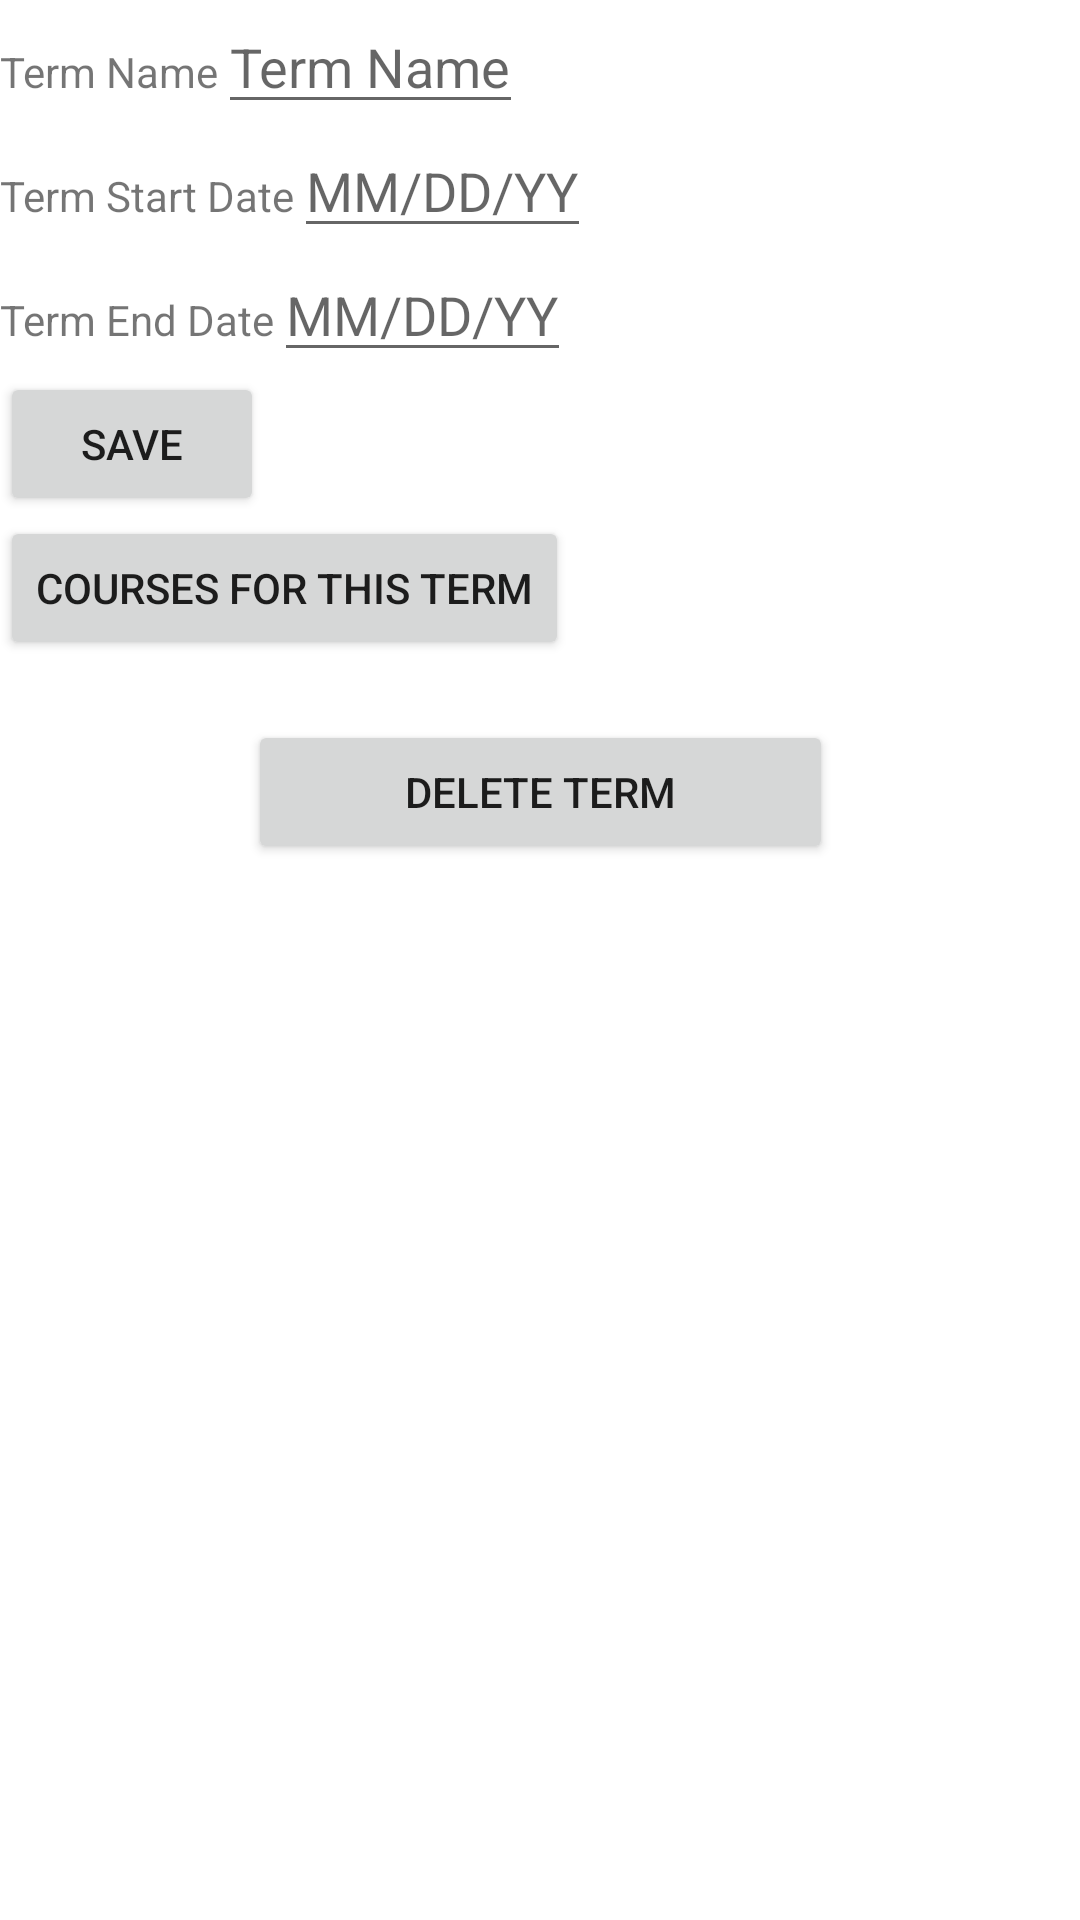

Layout XML and referenced resources for this Android screen:
<!-- AndroidManifest.xml: application theme Theme.SuwynCourseTracker -->
<!-- res/layout/activity_course_list.xml -->
<?xml version="1.0" encoding="utf-8"?>
<androidx.constraintlayout.widget.ConstraintLayout xmlns:android="http://schemas.android.com/apk/res/android"
    xmlns:app="http://schemas.android.com/apk/res-auto"
    xmlns:tools="http://schemas.android.com/tools"
    android:layout_width="match_parent"
    android:layout_height="match_parent"
    tools:context=".UI.CourseList">


    <LinearLayout
        android:id="@+id/linearLayout"
        android:layout_width="match_parent"
        android:layout_height="wrap_content"
        android:orientation="vertical">

        <LinearLayout
            android:layout_width="match_parent"
            android:layout_height="wrap_content"
            android:orientation="horizontal">

            <TextView
                android:layout_width="wrap_content"
                android:layout_height="wrap_content"
                android:text="Term Name"></TextView>

            <EditText
                android:id="@+id/editTermName"
                android:layout_width="wrap_content"
                android:layout_height="wrap_content"
                android:hint="Term Name"></EditText>

        </LinearLayout>

        <LinearLayout
            android:layout_width="match_parent"
            android:layout_height="wrap_content"
            android:orientation="horizontal">

            <TextView
                android:layout_width="wrap_content"
                android:layout_height="wrap_content"
                android:text="Term Start Date"></TextView>

            <EditText
                android:id="@+id/editTermStart"
                android:layout_width="wrap_content"
                android:layout_height="wrap_content"
                android:hint="MM/DD/YY"></EditText>

        </LinearLayout>

        <LinearLayout
            android:layout_width="match_parent"
            android:layout_height="wrap_content"
            android:orientation="horizontal">

            <TextView
                android:layout_width="wrap_content"
                android:layout_height="wrap_content"
                android:text="Term End Date"></TextView>

            <EditText
                android:id="@+id/editTermEnd"
                android:layout_width="wrap_content"
                android:layout_height="wrap_content"
                android:hint="MM/DD/YY"></EditText>

        </LinearLayout>

        <Button
            android:layout_width="wrap_content"
            android:layout_height="wrap_content"
            android:clickable="true"
            android:onClick="saveButton"
            android:text="Save">

        </Button>

        <Button
            android:layout_width="wrap_content"
            android:layout_height="wrap_content"
            android:clickable="true"
            android:onClick="relatedCourses"
            android:text="Courses For this term">

        </Button>


    </LinearLayout>

    <Button
        android:layout_width="195dp"
        android:layout_height="wrap_content"
        android:layout_margin="20dp"
        android:layout_marginTop="108dp"
        android:clickable="true"
        android:onClick="deleteTerm"
        android:text="Delete Term"
        app:layout_constraintEnd_toEndOf="parent"
        app:layout_constraintStart_toStartOf="parent"
        app:layout_constraintTop_toBottomOf="@+id/linearLayout">

    </Button>

</androidx.constraintlayout.widget.ConstraintLayout>
<!-- resources referenced by this layout -->
<resources>
  <style name="Theme.SuwynCourseTracker" parent="Theme.MaterialComponents.DayNight.DarkActionBar">
          
          <item name="colorPrimary">@color/purple_500</item>
          <item name="colorPrimaryVariant">@color/purple_700</item>
          <item name="colorOnPrimary">@color/white</item>
          
          <item name="colorSecondary">@color/teal_200</item>
          <item name="colorSecondaryVariant">@color/teal_700</item>
          <item name="colorOnSecondary">@color/black</item>
          
          <item name="android:statusBarColor">?attr/colorPrimaryVariant</item>
          
      </style>
  <!-- not gathered from this repository: default colours our renderer supplied (Android Studio template values) -->
  <color name="purple_500">#FF6200EE</color>
  <color name="purple_700">#FF3700B3</color>
  <color name="teal_200">#FF03DAC5</color>
  <color name="teal_700">#FF018786</color>
  <color name="black">#FF000000</color>
  <color name="white">#FFFFFFFF</color>
</resources>
